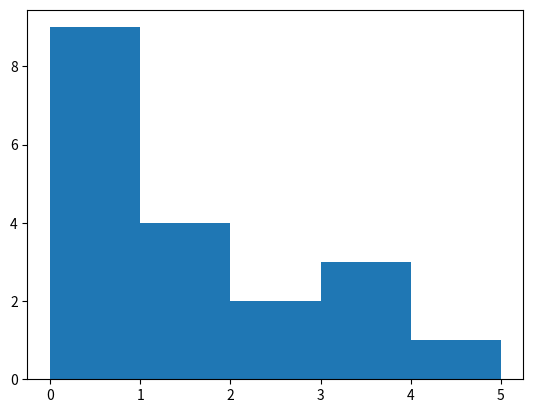

Here is the Python script that generated this plot:
import matplotlib.pyplot as plt

#plt.scatter(1,2,vmin=0,vmax=100)

ListA=[(0,0),(1,1),(2,2)]
ListB=[0,0,0,0,0,0,1,1.5,3,2,5,1.8,1.99,3.7,2.8,0,0,0,3]

def Draw_plot_graph(List):
    for n in List:
        plt.scatter(n[0], n[1], vmin=0, vmax=100)


def Draw_hist_graph(Int):
    for n in Int:
        plt.hist(n,bins = 2 )

plt.hist(ListB,bins=5)
#Draw_hist_graph(ListB)

plt.show()